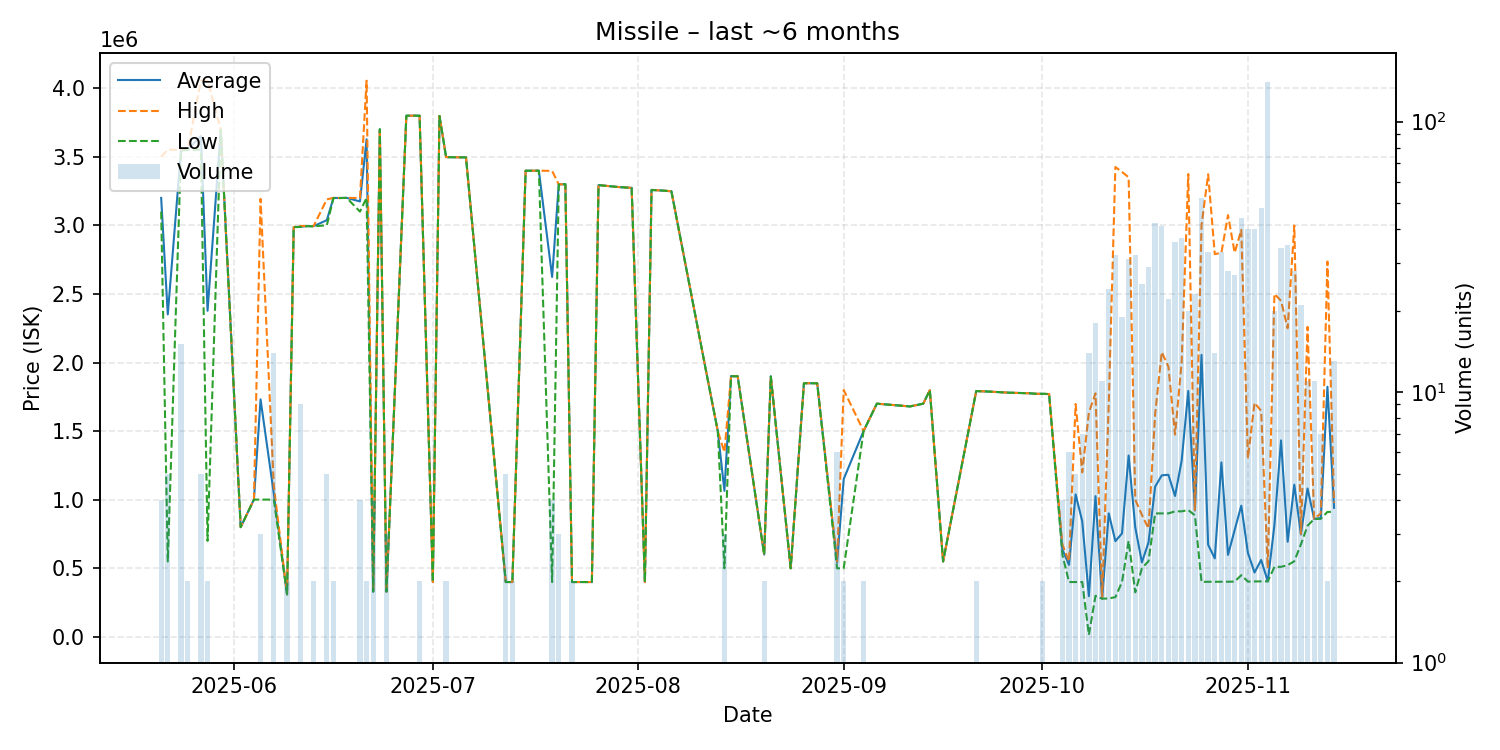

Source data for this figure (header and first rows):
date, average, highest, lowest, order_count, volume
2025-05-21, 3199750, 3500000, 3100000, 4, 4
2025-05-22, 2350400, 3551000, 550000, 5, 5
2025-05-24, 3548467, 3551000, 3545000, 9, 15
2025-05-25, 3550500, 3551000, 3550000, 2, 2
2025-05-27, 3651000, 4054000, 3550500, 4, 5
2025-05-28, 2377050, 4054000, 700100, 2, 2
2025-05-30, 3697000, 3697000, 3697000, 1, 1
2025-06-02, 800100, 800100, 800100, 1, 1
2025-06-04, 1001000, 1001000, 1001000, 1, 1
2025-06-05, 1731667, 3193000, 1001000, 2, 3
2025-06-07, 1043429, 1100000, 1001000, 2, 14
2025-06-09, 310500, 310500, 310500, 2, 2
2025-06-10, 2987000, 2987000, 2987000, 1, 1
2025-06-11, 2989444, 2996000, 2988000, 5, 9
2025-06-12, 2994000, 2994000, 2994000, 1, 1
2025-06-13, 2993500, 2994000, 2993000, 2, 2
2025-06-15, 3037600, 3189000, 3000000, 4, 5
2025-06-16, 3199500, 3200000, 3199000, 2, 2
2025-06-17, 3199000, 3199000, 3199000, 1, 1
2025-06-18, 3200000, 3200000, 3200000, 1, 1
2025-06-20, 3174000, 3199000, 3100000, 3, 4
2025-06-21, 3627000, 4054000, 3200000, 2, 2
2025-06-22, 330200, 330200, 330200, 2, 4
2025-06-23, 3700000, 3700000, 3700000, 1, 1
2025-06-24, 330300, 330300, 330300, 2, 3
2025-06-27, 3799000, 3799000, 3799000, 1, 1
2025-06-29, 3799000, 3799000, 3799000, 2, 2
2025-07-01, 400100, 400100, 400100, 1, 1
2025-07-02, 3797000, 3797000, 3797000, 1, 1
2025-07-03, 3497000, 3497000, 3497000, 2, 2
2025-07-06, 3495000, 3495000, 3495000, 1, 1
2025-07-12, 400100, 400100, 400100, 2, 5
2025-07-13, 400100, 400100, 400100, 2, 2
2025-07-15, 3398000, 3398000, 3398000, 1, 1
2025-07-17, 3398000, 3398000, 3398000, 1, 1
2025-07-19, 2623775, 3397000, 400100, 4, 4
2025-07-20, 3298000, 3298000, 3298000, 2, 3
2025-07-21, 3300000, 3300000, 3300000, 1, 1
2025-07-22, 400100, 400100, 400100, 1, 2
2025-07-25, 400100, 400100, 400100, 1, 1
2025-07-26, 3293000, 3293000, 3293000, 1, 1
2025-07-29, 3279000, 3279000, 3279000, 1, 1
2025-07-31, 3273000, 3273000, 3273000, 1, 1
2025-08-02, 400100, 400100, 400100, 1, 1
2025-08-03, 3258000, 3258000, 3258000, 1, 1
2025-08-05, 3252000, 3252000, 3252000, 1, 1
2025-08-06, 3248000, 3248000, 3248000, 1, 1
2025-08-11, 1995000, 1995000, 1995000, 1, 1
2025-08-13, 1500000, 1500000, 1500000, 1, 1
2025-08-14, 1064700, 1347000, 500100, 3, 3
2025-08-15, 1900000, 1900000, 1900000, 1, 1
2025-08-16, 1900000, 1900000, 1900000, 1, 1
2025-08-20, 600000, 600000, 600000, 2, 2
2025-08-21, 1899000, 1899000, 1899000, 1, 1
2025-08-24, 500100, 500100, 500100, 1, 1
2025-08-26, 1849000, 1849000, 1849000, 1, 1
2025-08-28, 1849000, 1849000, 1849000, 1, 1
2025-08-31, 541683, 550000, 500100, 2, 6
2025-09-01, 1150050, 1800000, 500100, 2, 2
2025-09-04, 1500500, 1501000, 1500000, 2, 2
... 55 more rows
